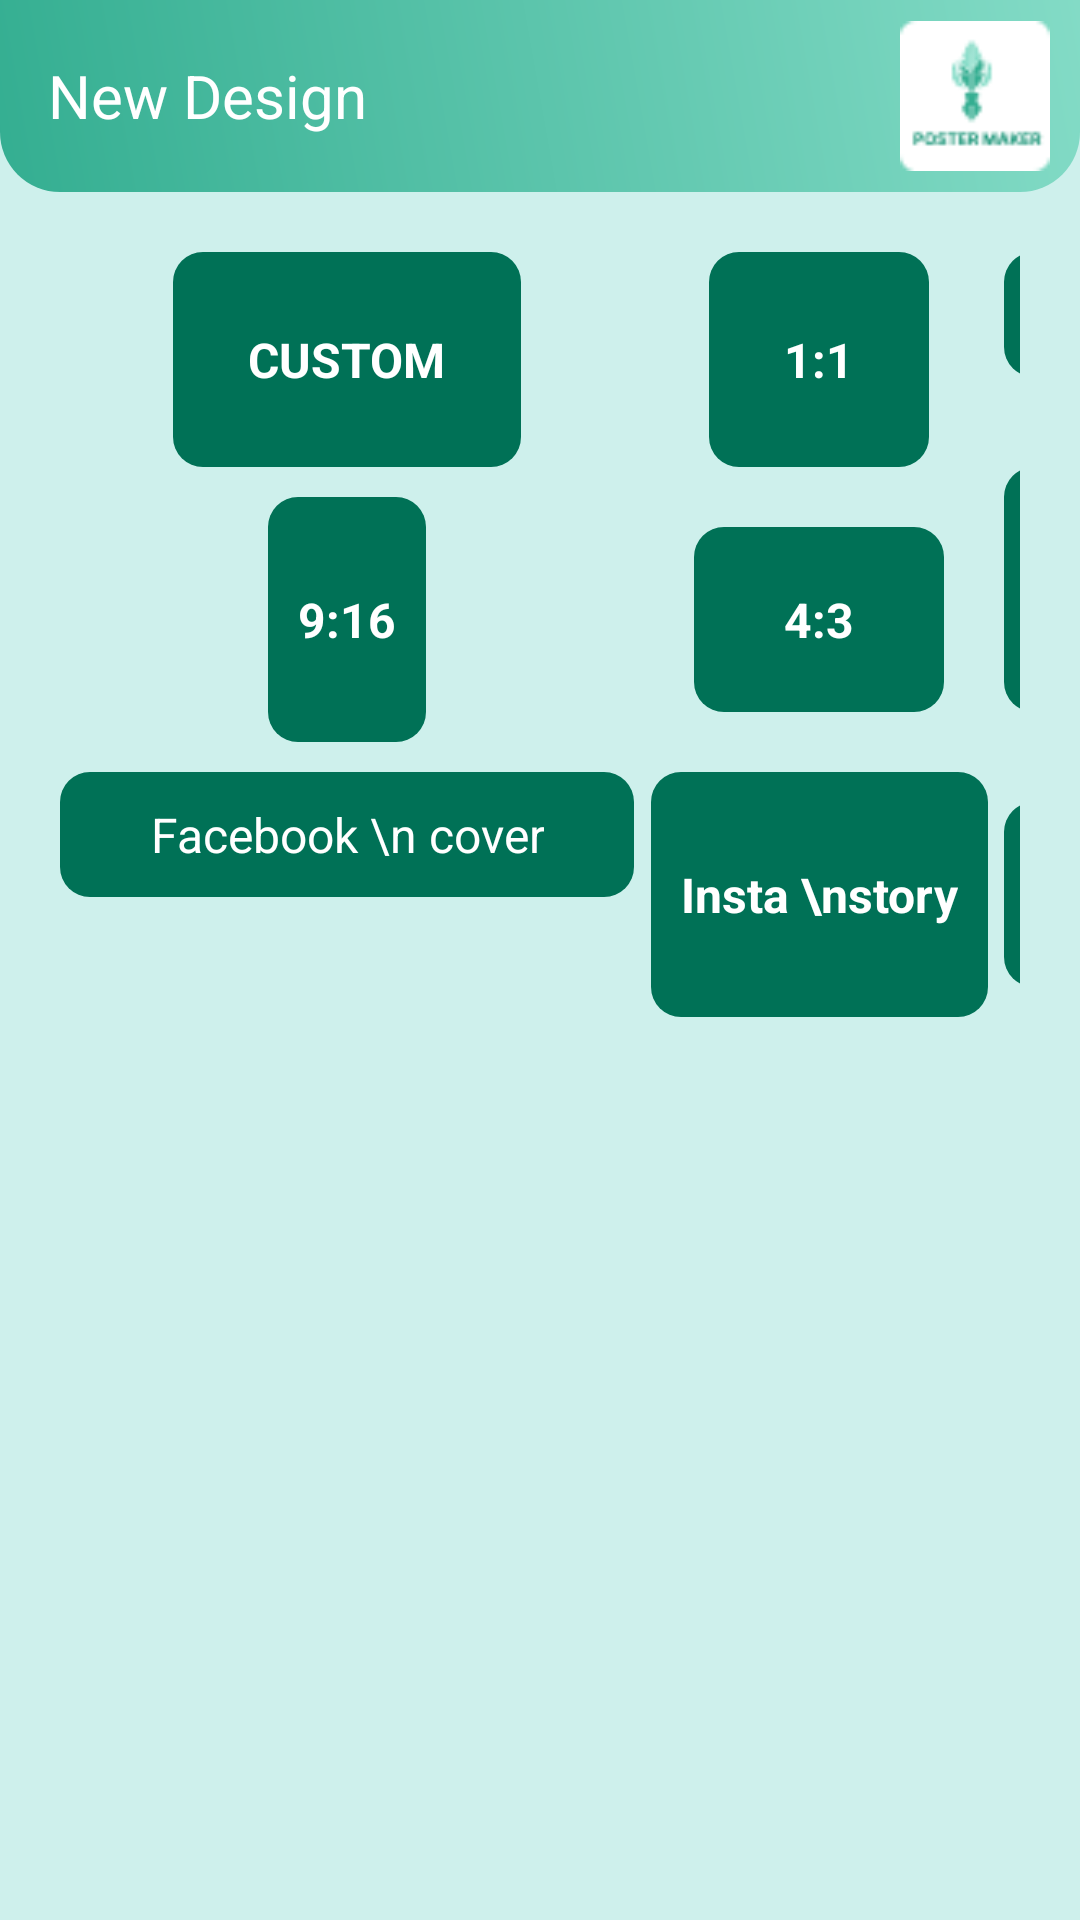

Produce the Android XML layout that renders to this screen, including the resource entries it uses.
<!-- AndroidManifest.xml: application theme Theme.PostersMaker -->
<!-- res/layout/fragment_new.xml -->
<?xml version="1.0" encoding="utf-8"?>
<androidx.constraintlayout.widget.ConstraintLayout xmlns:android="http://schemas.android.com/apk/res/android"
    xmlns:tools="http://schemas.android.com/tools"
    android:layout_width="match_parent"
    android:layout_height="match_parent"
    android:background="#95AEEDDE"
    xmlns:app="http://schemas.android.com/apk/res-auto"
    tools:context=".NewFragment">

    <androidx.constraintlayout.widget.ConstraintLayout
        android:layout_width="match_parent"
        android:layout_height="match_parent"
        app:layout_constraintBottom_toBottomOf="parent"
        app:layout_constraintTop_toTopOf="parent"
        app:layout_constraintStart_toStartOf="parent"
        app:layout_constraintEnd_toEndOf="parent"
        android:id="@+id/rootView1"
        >
        <androidx.appcompat.widget.Toolbar
            android:id="@+id/category_toolbar"
            android:layout_width="match_parent"
            android:layout_height="wrap_content"
            android:background="@drawable/toolbar_background"
            app:layout_constraintTop_toTopOf="parent"
            tools:ignore="MissingConstraints" >

            <TextView
                android:id="@+id/category_name"
                android:layout_width="wrap_content"
                android:layout_height="wrap_content"
                android:text="New Design"
                android:elevation="10dp"
                android:textColor="@color/white"
                android:textSize="20sp"
                tools:ignore="MissingConstraints" />

            <ImageView
                android:layout_width="50dp"
                android:layout_height="50dp"
                android:layout_marginEnd="10dp"
                android:src="@drawable/logo"
                android:layout_gravity="end"
                tools:ignore="MissingConstraints" />

        </androidx.appcompat.widget.Toolbar>
    <GridLayout
        android:layout_width="match_parent"
        android:layout_height="wrap_content"
        android:numColumns="3"
        android:layout_margin="20dp"
        app:layout_constraintEnd_toEndOf="parent"
        app:layout_constraintStart_toStartOf="parent"
        app:layout_constraintTop_toBottomOf="@+id/category_toolbar">

            <TextView
                android:id="@+id/custom"
                android:layout_width="wrap_content"
                android:layout_height="wrap_content"
                android:layout_column="0"
                android:layout_gravity="center"
                android:textColor="@color/white"
                android:background="@drawable/card_view_background"
                android:padding="25dp"
                android:text="CUSTOM"
                android:textSize="16sp"
                android:textStyle="bold" />

            <TextView
                android:id="@+id/s16by9"
                android:layout_width="wrap_content"
                android:layout_height="wrap_content"
                android:layout_row="0"
                android:layout_column="2"
                android:background="@drawable/card_view_background"
                android:gravity="center"
                android:paddingVertical="10dp"
                android:paddingHorizontal="30dp"
                android:text="16:9"
                android:textColor="@color/white"
                android:textSize="16sp"
                android:textStyle="bold"  />


            <TextView
                android:id="@+id/s9by16"
                android:layout_width="wrap_content"
                android:layout_height="wrap_content"
                android:layout_row="1"
                android:layout_column="0"
                android:layout_gravity="center"
                android:background="@drawable/card_view_background"
                android:gravity="center"
                android:paddingVertical="30dp"
                android:paddingHorizontal="10dp"
                android:text="9:16"
                android:textColor="@color/white"
                android:textSize="16sp"
                android:textStyle="bold" />

            <TextView
                android:id="@+id/s3by4"
                android:layout_width="wrap_content"
                android:layout_height="wrap_content"
                android:layout_row="1"
                android:layout_column="2"
                android:textColor="@color/white"
                android:background="@drawable/card_view_background"
                android:paddingHorizontal="20dp"
                android:paddingVertical="30dp"
                android:text="3:4"
                android:textSize="16sp"
                android:textStyle="bold"/>

            <TextView
                android:id="@+id/s4by3"
                android:layout_width="wrap_content"
                android:layout_height="wrap_content"
                android:layout_row="1"
                android:layout_column="1"
                android:layout_margin="20dp"
                android:textColor="@color/white"

                android:background="@drawable/card_view_background"
                android:layout_gravity="center"
                android:paddingHorizontal="30dp"
                android:paddingVertical="20dp"
                android:text="4:3"
                android:textSize="16sp"
                android:textStyle="bold" />

            <TextView
                android:id="@+id/s1by1"
                android:layout_width="wrap_content"
                android:layout_height="wrap_content"
                android:layout_row="0"
                android:layout_column="1"
                android:layout_gravity="center"
                android:textColor="@color/white"

                android:background="@drawable/card_view_background"
                android:padding="25dp"
                android:text="1:1"
                android:textSize="16sp"
                android:textStyle="bold"  />
        <TextView
            android:id="@+id/fb_cover"
            android:layout_width="wrap_content"
            android:layout_height="wrap_content"
            android:layout_row="2"
            android:layout_column="0"
            android:background="@drawable/card_view_background"
            android:gravity="center"
            android:paddingVertical="10dp"
            android:paddingHorizontal="30dp"
            android:text="Facebook \n cover"
            android:textColor="@color/white"
            android:textSize="16sp"
             />
        <TextView
            android:id="@+id/instaStory"
            android:layout_width="wrap_content"
            android:layout_height="wrap_content"
            android:layout_row="2"
            android:layout_column="1"
            android:layout_gravity="center"
            android:background="@drawable/card_view_background"
            android:gravity="center"
            android:paddingVertical="30dp"
            android:paddingHorizontal="10dp"
            android:text="Insta \nstory"
            android:textColor="@color/white"
            android:textSize="16sp"
            android:textStyle="bold" />
        <TextView
            android:id="@+id/instaPost"
            android:layout_width="wrap_content"
            android:layout_height="wrap_content"
            android:layout_row="2"
            android:layout_column="2"
            android:layout_gravity="center"
            android:background="@drawable/card_view_background"
            android:gravity="center"
            android:padding="20dp"
            android:text="Insta \npost"
            android:textColor="@color/white"
            android:textSize="16sp"
            android:textStyle="bold" />
    </GridLayout>
    </androidx.constraintlayout.widget.ConstraintLayout>
    <LinearLayout
        android:id="@+id/frameContainer"
        android:layout_width="match_parent"
        android:layout_height="300dp"
        android:background="@drawable/card_view_background"
        android:backgroundTint="@color/medium_green"
        android:orientation="vertical"
        android:visibility="gone"
        android:layout_marginHorizontal="45dp"
        app:layout_constraintBottom_toBottomOf="parent"
        app:layout_constraintEnd_toEndOf="parent"
        app:layout_constraintStart_toStartOf="parent"
        android:gravity="center_vertical"
        app:layout_constraintTop_toTopOf="parent">
        <LinearLayout
            android:layout_width="match_parent"
            android:layout_height="wrap_content"
            android:layout_marginBottom="30dp">
        <TextView
            android:layout_width="100dp"
            android:layout_height="wrap_content"
            android:layout_marginHorizontal="30dp"
            android:textColor="@color/black"

            android:text="Width:"
            android:textSize="30sp"/>
        <EditText
            android:id="@+id/width"
            android:layout_width="wrap_content"
            android:layout_height="wrap_content"
            android:layout_marginEnd="30dp"
            android:padding="8dp"
            android:inputType="number"
            android:maxLength="4"

            android:layout_weight="1"
            android:background="@color/white"
            android:hint="Input height of Image"/>
        </LinearLayout>
        <LinearLayout
            android:layout_width="match_parent"
            android:layout_height="wrap_content"
            android:layout_marginBottom="30dp">
            <TextView
                android:layout_width="100dp"
                android:layout_height="wrap_content"
                android:layout_marginHorizontal="30dp"
                android:textColor="@color/black"
                android:text="Height:"
                android:textSize="30sp"/>
            <EditText
                android:id="@+id/height"
                android:layout_width="wrap_content"
                android:layout_height="wrap_content"
                android:layout_marginEnd="30dp"
                android:padding="8dp"
                android:inputType="number"
                android:maxLength="4"
                android:layout_weight="1"
                android:background="@color/white"
                android:hint="Input height of Image"/>
        </LinearLayout>
        <LinearLayout
            android:layout_width="match_parent"
            android:layout_height="wrap_content"
           >

            <androidx.appcompat.widget.AppCompatButton
                android:id="@+id/cancel"
                android:layout_width="wrap_content"
                android:layout_height="wrap_content"
                android:layout_marginHorizontal="30dp"
                android:text="Cancel"
                android:textSize="20sp"
                android:background="@drawable/card_view_background"
                android:layout_weight="1"
                />
            <androidx.appcompat.widget.AppCompatButton
                android:id="@+id/ok"
                android:layout_width="wrap_content"
                android:layout_height="wrap_content"
                android:layout_marginHorizontal="30dp"
                android:text="OK"
                android:textSize="20sp"
                android:background="@drawable/card_view_background"
                android:layout_weight="1"
                />


        </LinearLayout>
    </LinearLayout>


</androidx.constraintlayout.widget.ConstraintLayout>
<!-- resources referenced by this layout -->
<resources>
  <color name="black">#000000</color>
  <color name="medium_green">#34AE91</color>
  <color name="white">#FFFFFF</color>
  <!-- drawable card_view_background (drawable) -->
  <shape xmlns:android="http://schemas.android.com/apk/res/android">
      <solid android:color="#007156" />
      <corners android:radius="10dp" />
  </shape>
  <!-- drawable logo: png bitmap (drawable, 1295 bytes) -->
  <!-- drawable toolbar_background (drawable) -->
  <shape xmlns:android="http://schemas.android.com/apk/res/android">
      <gradient
          android:startColor="#34AE91"
          android:endColor="#83DBC6"
          android:angle="45" />
      <corners android:bottomLeftRadius="20dp"
          android:bottomRightRadius="20dp"
          />
  </shape>
  <style name="Theme.PostersMaker" parent="Base.Theme.PostersMaker" />
  <style name="Base.Theme.PostersMaker" parent="Theme.Material3.DayNight.NoActionBar">
          
          
      </style>
</resources>
